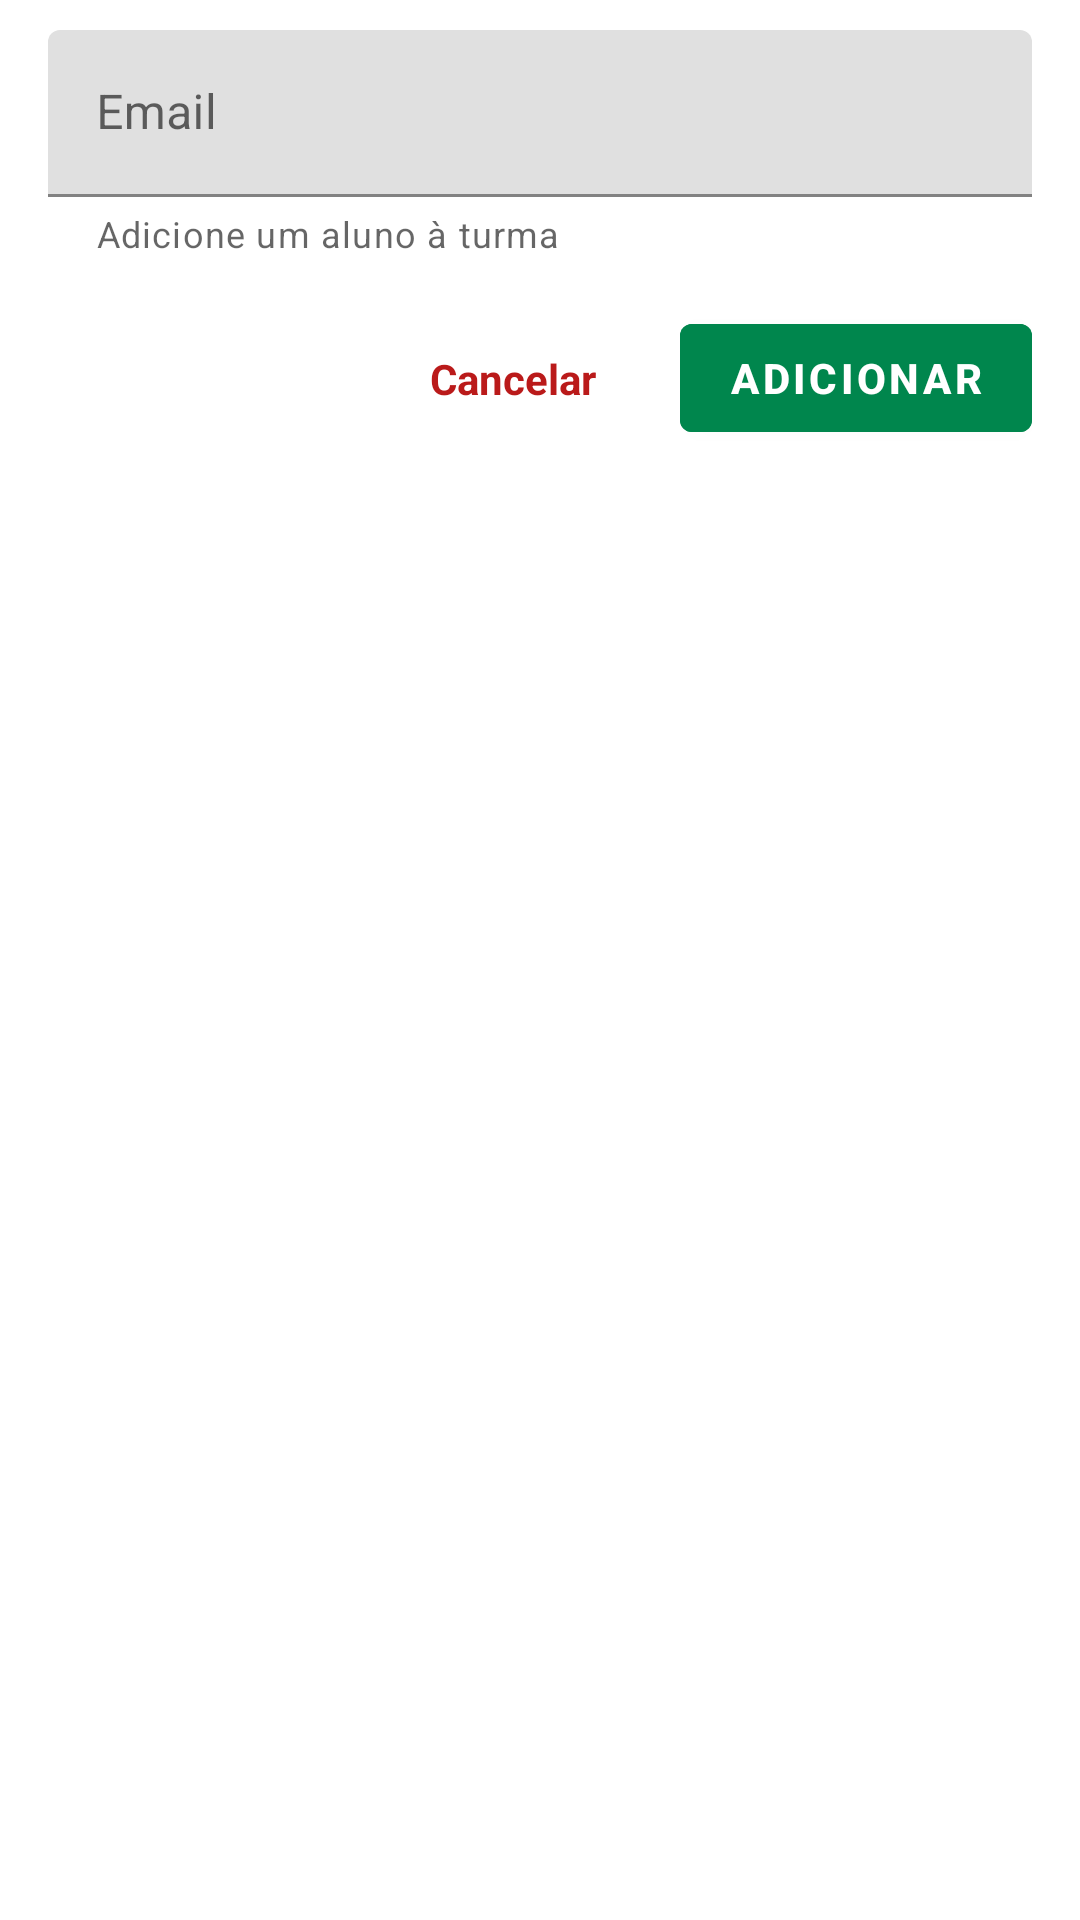

Here is an Android app screen rendered from its layout file. Give the layout XML and the strings, colors and styles it references.
<!-- AndroidManifest.xml: application theme AppTheme -->
<!-- res/layout/bottom_sheet_layout.xml -->
<?xml version="1.0" encoding="utf-8"?>
<LinearLayout xmlns:android="http://schemas.android.com/apk/res/android"
    xmlns:app="http://schemas.android.com/apk/res-auto"
    android:layout_width="match_parent"
    android:layout_height="wrap_content"
    android:orientation="vertical"
    android:paddingHorizontal="16dp"
    android:paddingBottom="20dp">

    <com.google.android.material.bottomsheet.BottomSheetDragHandleView
        android:layout_width="match_parent"
        android:layout_height="wrap_content" />

    <com.google.android.material.textfield.TextInputLayout
        android:id="@+id/email"
        android:layout_width="match_parent"
        android:layout_height="wrap_content"
        android:layout_marginTop="10dp"
        android:hint="Email"
        app:helperText="Adicione um aluno à turma">

        <com.google.android.material.textfield.TextInputEditText
            android:id="@+id/emailInput"
            android:layout_width="match_parent"
            android:layout_height="wrap_content" />
    </com.google.android.material.textfield.TextInputLayout>

    <androidx.constraintlayout.widget.ConstraintLayout
        android:layout_width="match_parent"
        android:layout_height="wrap_content"
        android:layout_marginTop="16dp">


        <com.google.android.material.button.MaterialButton
            android:id="@+id/btnSalvar"
            android:layout_width="wrap_content"
            android:layout_height="wrap_content"
            android:backgroundTint="@color/md_theme_primaryContainer"
            android:text="Adicionar"
            android:textColor="@color/md_theme_onPrimaryContainer"
            android:textStyle="bold"
            app:layout_constraintEnd_toEndOf="parent"
            app:layout_constraintTop_toTopOf="parent" />

        <TextView
            android:id="@+id/btnCancelar"
            android:layout_width="wrap_content"
            android:layout_height="wrap_content"
            android:layout_marginEnd="16dp"
            android:padding="12dp"
            android:text="Cancelar"
            android:textColor="@color/md_theme_error"
            android:textStyle="bold"
            app:layout_constraintBottom_toBottomOf="@id/btnSalvar"
            app:layout_constraintEnd_toStartOf="@id/btnSalvar"
            app:layout_constraintTop_toTopOf="@id/btnSalvar" />

    </androidx.constraintlayout.widget.ConstraintLayout>

</LinearLayout>
<!-- resources referenced by this layout -->
<resources>
  <color name="md_theme_error">#BA1A1A</color>
  <color name="md_theme_onPrimaryContainer">#FFFFFF</color>
  <color name="md_theme_primaryContainer">#00864D</color>
  <color name="md_theme_primary">#005D34</color>
  <color name="md_theme_onPrimary">#FFFFFF</color>
  <color name="md_theme_secondary">#795900</color>
  <color name="md_theme_onSecondary">#FFFFFF</color>
  <color name="md_theme_secondaryContainer">#FEC222</color>
  <color name="md_theme_onSecondaryContainer">#4B3600</color>
  <color name="md_theme_tertiary">#3729DB</color>
  <color name="md_theme_onTertiary">#FFFFFF</color>
  <color name="md_theme_tertiaryContainer">#5F59FF</color>
  <color name="md_theme_onTertiaryContainer">#FFFFFF</color>
  <color name="md_theme_onError">#FFFFFF</color>
  <color name="md_theme_errorContainer">#FFDAD6</color>
  <color name="md_theme_onErrorContainer">#410002</color>
  <color name="md_theme_background">#F5FBF3</color>
  <color name="md_theme_onBackground">#171D18</color>
  <color name="md_theme_surface">#FCF8F8</color>
  <color name="md_theme_onSurface">#1C1B1B</color>
  <color name="md_theme_surfaceVariant">#D8E6D9</color>
  <color name="md_theme_onSurfaceVariant">#3E4A40</color>
  <color name="md_theme_outline">#6D7A6F</color>
  <color name="md_theme_outlineVariant">#BDCABD</color>
  <color name="md_theme_inverseSurface">#313030</color>
  <color name="md_theme_inverseOnSurface">#F4F0EF</color>
  <color name="md_theme_inversePrimary">#65DD96</color>
  <color name="md_theme_primaryFixed">#82FAB0</color>
  <color name="md_theme_onPrimaryFixed">#00210F</color>
  <color name="md_theme_primaryFixedDim">#65DD96</color>
  <color name="md_theme_onPrimaryFixedVariant">#00522D</color>
  <color name="md_theme_secondaryFixed">#FFDF9E</color>
  <color name="md_theme_onSecondaryFixed">#261A00</color>
  <color name="md_theme_secondaryFixedDim">#F9BD1B</color>
  <color name="md_theme_onSecondaryFixedVariant">#5B4300</color>
  <color name="md_theme_tertiaryFixed">#E2DFFF</color>
  <color name="md_theme_onTertiaryFixed">#0D006A</color>
  <color name="md_theme_tertiaryFixedDim">#C2C1FF</color>
  <color name="md_theme_onTertiaryFixedVariant">#2F1CD4</color>
  <color name="md_theme_surfaceDim">#DDD9D9</color>
  <color name="md_theme_surfaceBright">#FCF8F8</color>
  <color name="md_theme_surfaceContainerLowest">#FFFFFF</color>
  <color name="md_theme_surfaceContainerLow">#F6F3F2</color>
  <color name="md_theme_surfaceContainer">#F1EDEC</color>
  <color name="md_theme_surfaceContainerHigh">#EBE7E7</color>
  <color name="md_theme_surfaceContainerHighest">#E5E2E1</color>
</resources>
